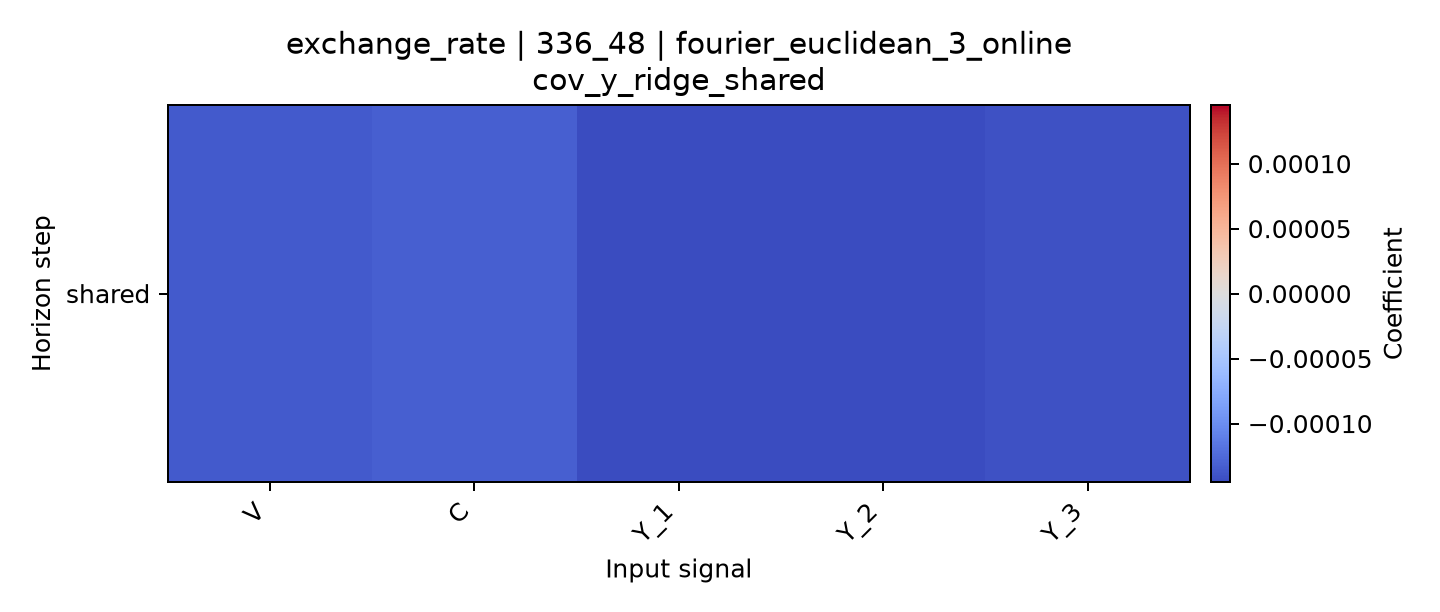

Values plotted in this chart, from the file beside it:
horizon, V, C, Y_1, Y_2, Y_3
shared, -0.0001358, -0.0001324, -0.0001451, -0.0001444, -0.0001415
